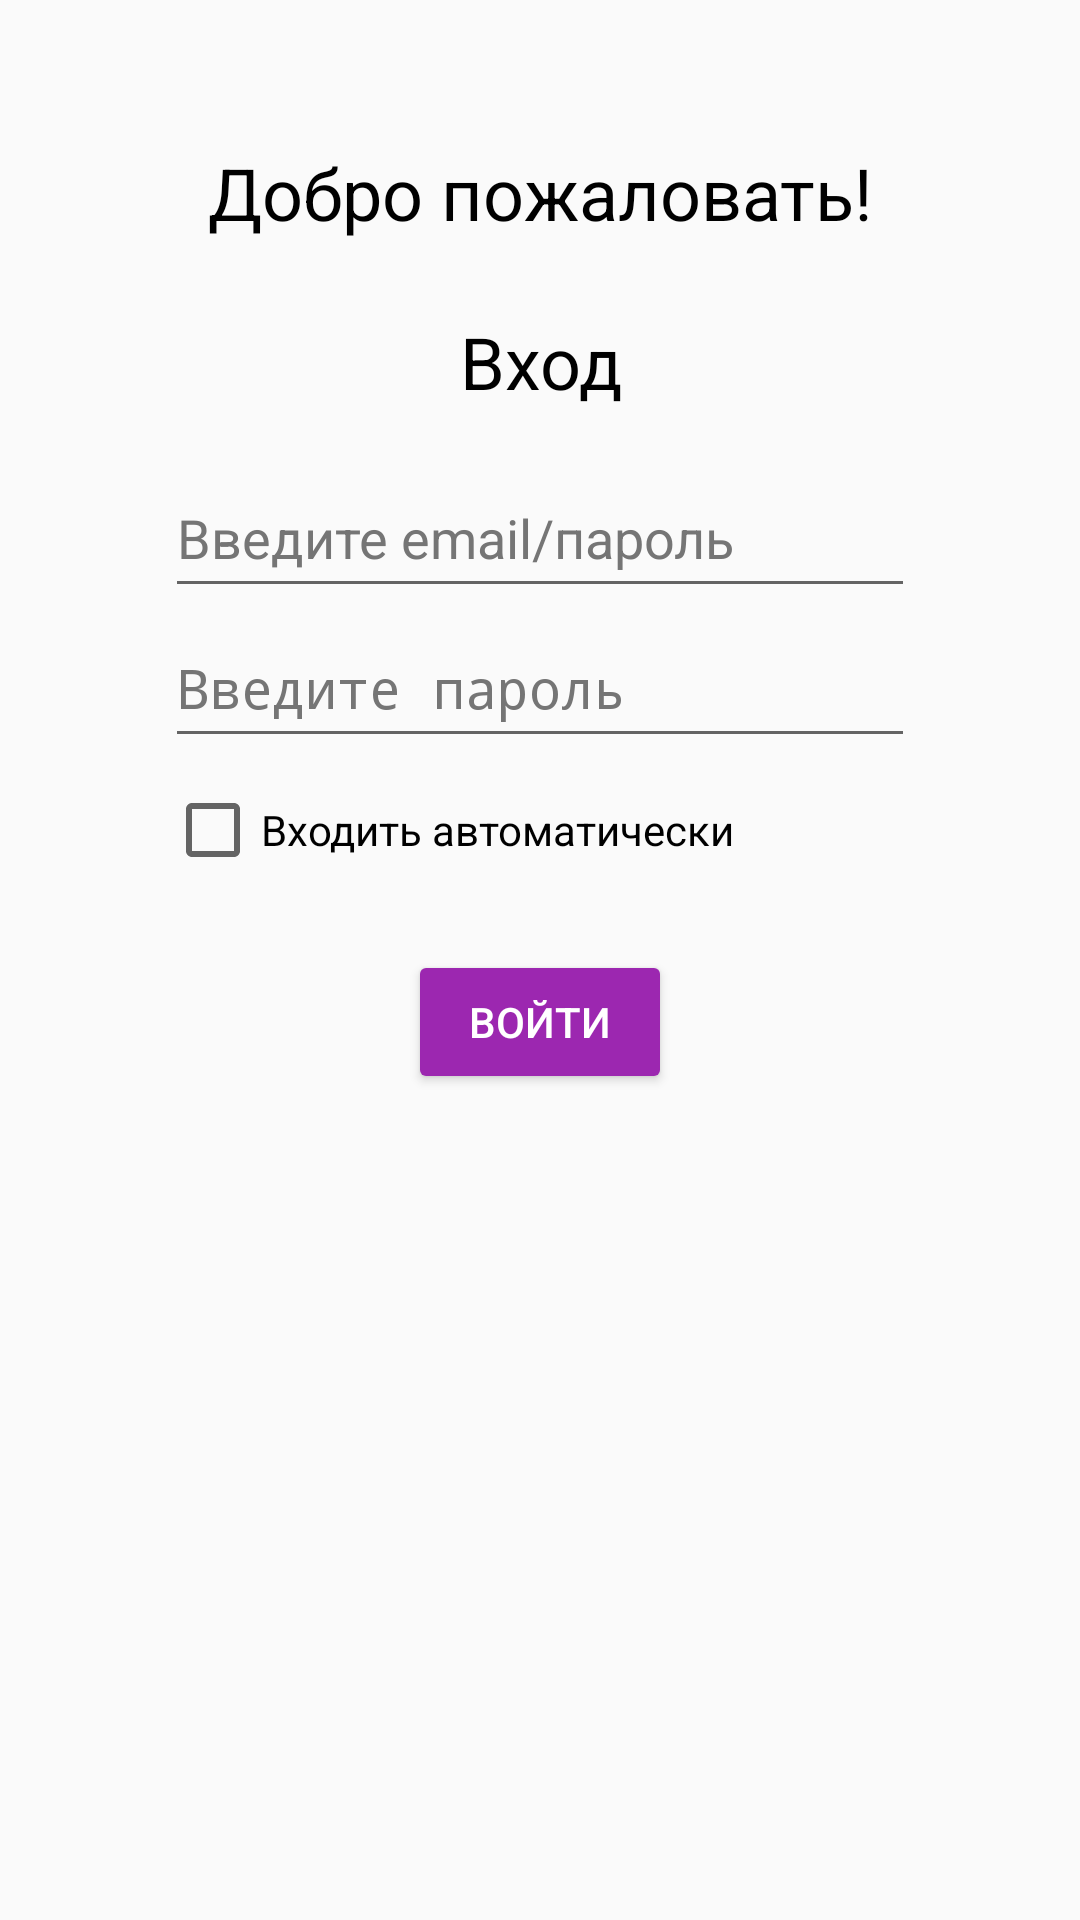

Android layout source for this screen:
<!-- AndroidManifest.xml: application theme Theme.BFUKotlinLabs -->
<!-- res/layout/activity_login.xml -->
<?xml version="1.0" encoding="utf-8"?>
<androidx.constraintlayout.widget.ConstraintLayout xmlns:android="http://schemas.android.com/apk/res/android"
    xmlns:app="http://schemas.android.com/apk/res-auto"
    xmlns:tools="http://schemas.android.com/tools"
    android:layout_width="match_parent"
    android:layout_height="match_parent">

    
    <TextView
        android:id="@+id/textViewWelcome"
        android:layout_width="wrap_content"
        android:layout_height="wrap_content"
        android:layout_marginTop="48dp"
        android:text="Добро пожаловать!"
        android:textAlignment="center"
        android:textSize="24sp"
        android:textColor="#000000"
        app:layout_constraintTop_toTopOf="parent"
        app:layout_constraintStart_toStartOf="parent"
        app:layout_constraintEnd_toEndOf="parent" />

    
    <TextView
        android:id="@+id/textViewLogin"
        android:layout_width="wrap_content"
        android:layout_height="wrap_content"
        android:layout_marginTop="24dp"
        android:text="Вход"
        android:textAlignment="center"
        android:textSize="24sp"
        android:textColor="#000000"
        app:layout_constraintTop_toBottomOf="@id/textViewWelcome"
        app:layout_constraintStart_toStartOf="parent"
        app:layout_constraintEnd_toEndOf="parent" />

    
    <LinearLayout
        android:id="@+id/inputFields"
        android:layout_width="wrap_content"
        android:layout_height="wrap_content"
        android:orientation="vertical"
        android:layout_marginTop="16dp"
        app:layout_constraintTop_toBottomOf="@id/textViewLogin"
        app:layout_constraintStart_toStartOf="parent"
        app:layout_constraintEnd_toEndOf="parent">

        <EditText
            android:id="@+id/login_login_input"
            android:layout_width="250dp"
            android:layout_height="50dp"
            android:hint="Введите email/пароль"
            android:inputType="textEmailAddress"
            android:textColorHint="#757575" />

        <EditText
            android:id="@+id/login_password_input"
            android:layout_width="250dp"
            android:layout_height="50dp"
            android:hint="Введите пароль"
            android:inputType="textPassword"
            android:textColorHint="#757575" />
    </LinearLayout>

    
    <CheckBox
        android:id="@+id/remember_me_cb"
        android:layout_width="250dp"
        android:layout_height="wrap_content"
        android:layout_marginTop="8dp"
        android:text="Входить автоматически"
        android:textColor="#000000"
        app:layout_constraintTop_toBottomOf="@id/inputFields"
        app:layout_constraintStart_toStartOf="parent"
        app:layout_constraintEnd_toEndOf="parent" />

    
    <Button
        android:id="@+id/login_button"
        android:layout_width="wrap_content"
        android:layout_height="wrap_content"
        android:layout_marginTop="24dp"
        android:text="Войти"
        android:backgroundTint="#9C27B0"
        android:textColor="#FFFFFF"
        app:layout_constraintTop_toBottomOf="@id/remember_me_cb"
        app:layout_constraintStart_toStartOf="parent"
        app:layout_constraintEnd_toEndOf="parent" />
</androidx.constraintlayout.widget.ConstraintLayout>
<!-- resources referenced by this layout -->
<resources>
  <style name="Theme.BFUKotlinLabs" parent="android:Theme.Material.Light.NoActionBar" />
</resources>
